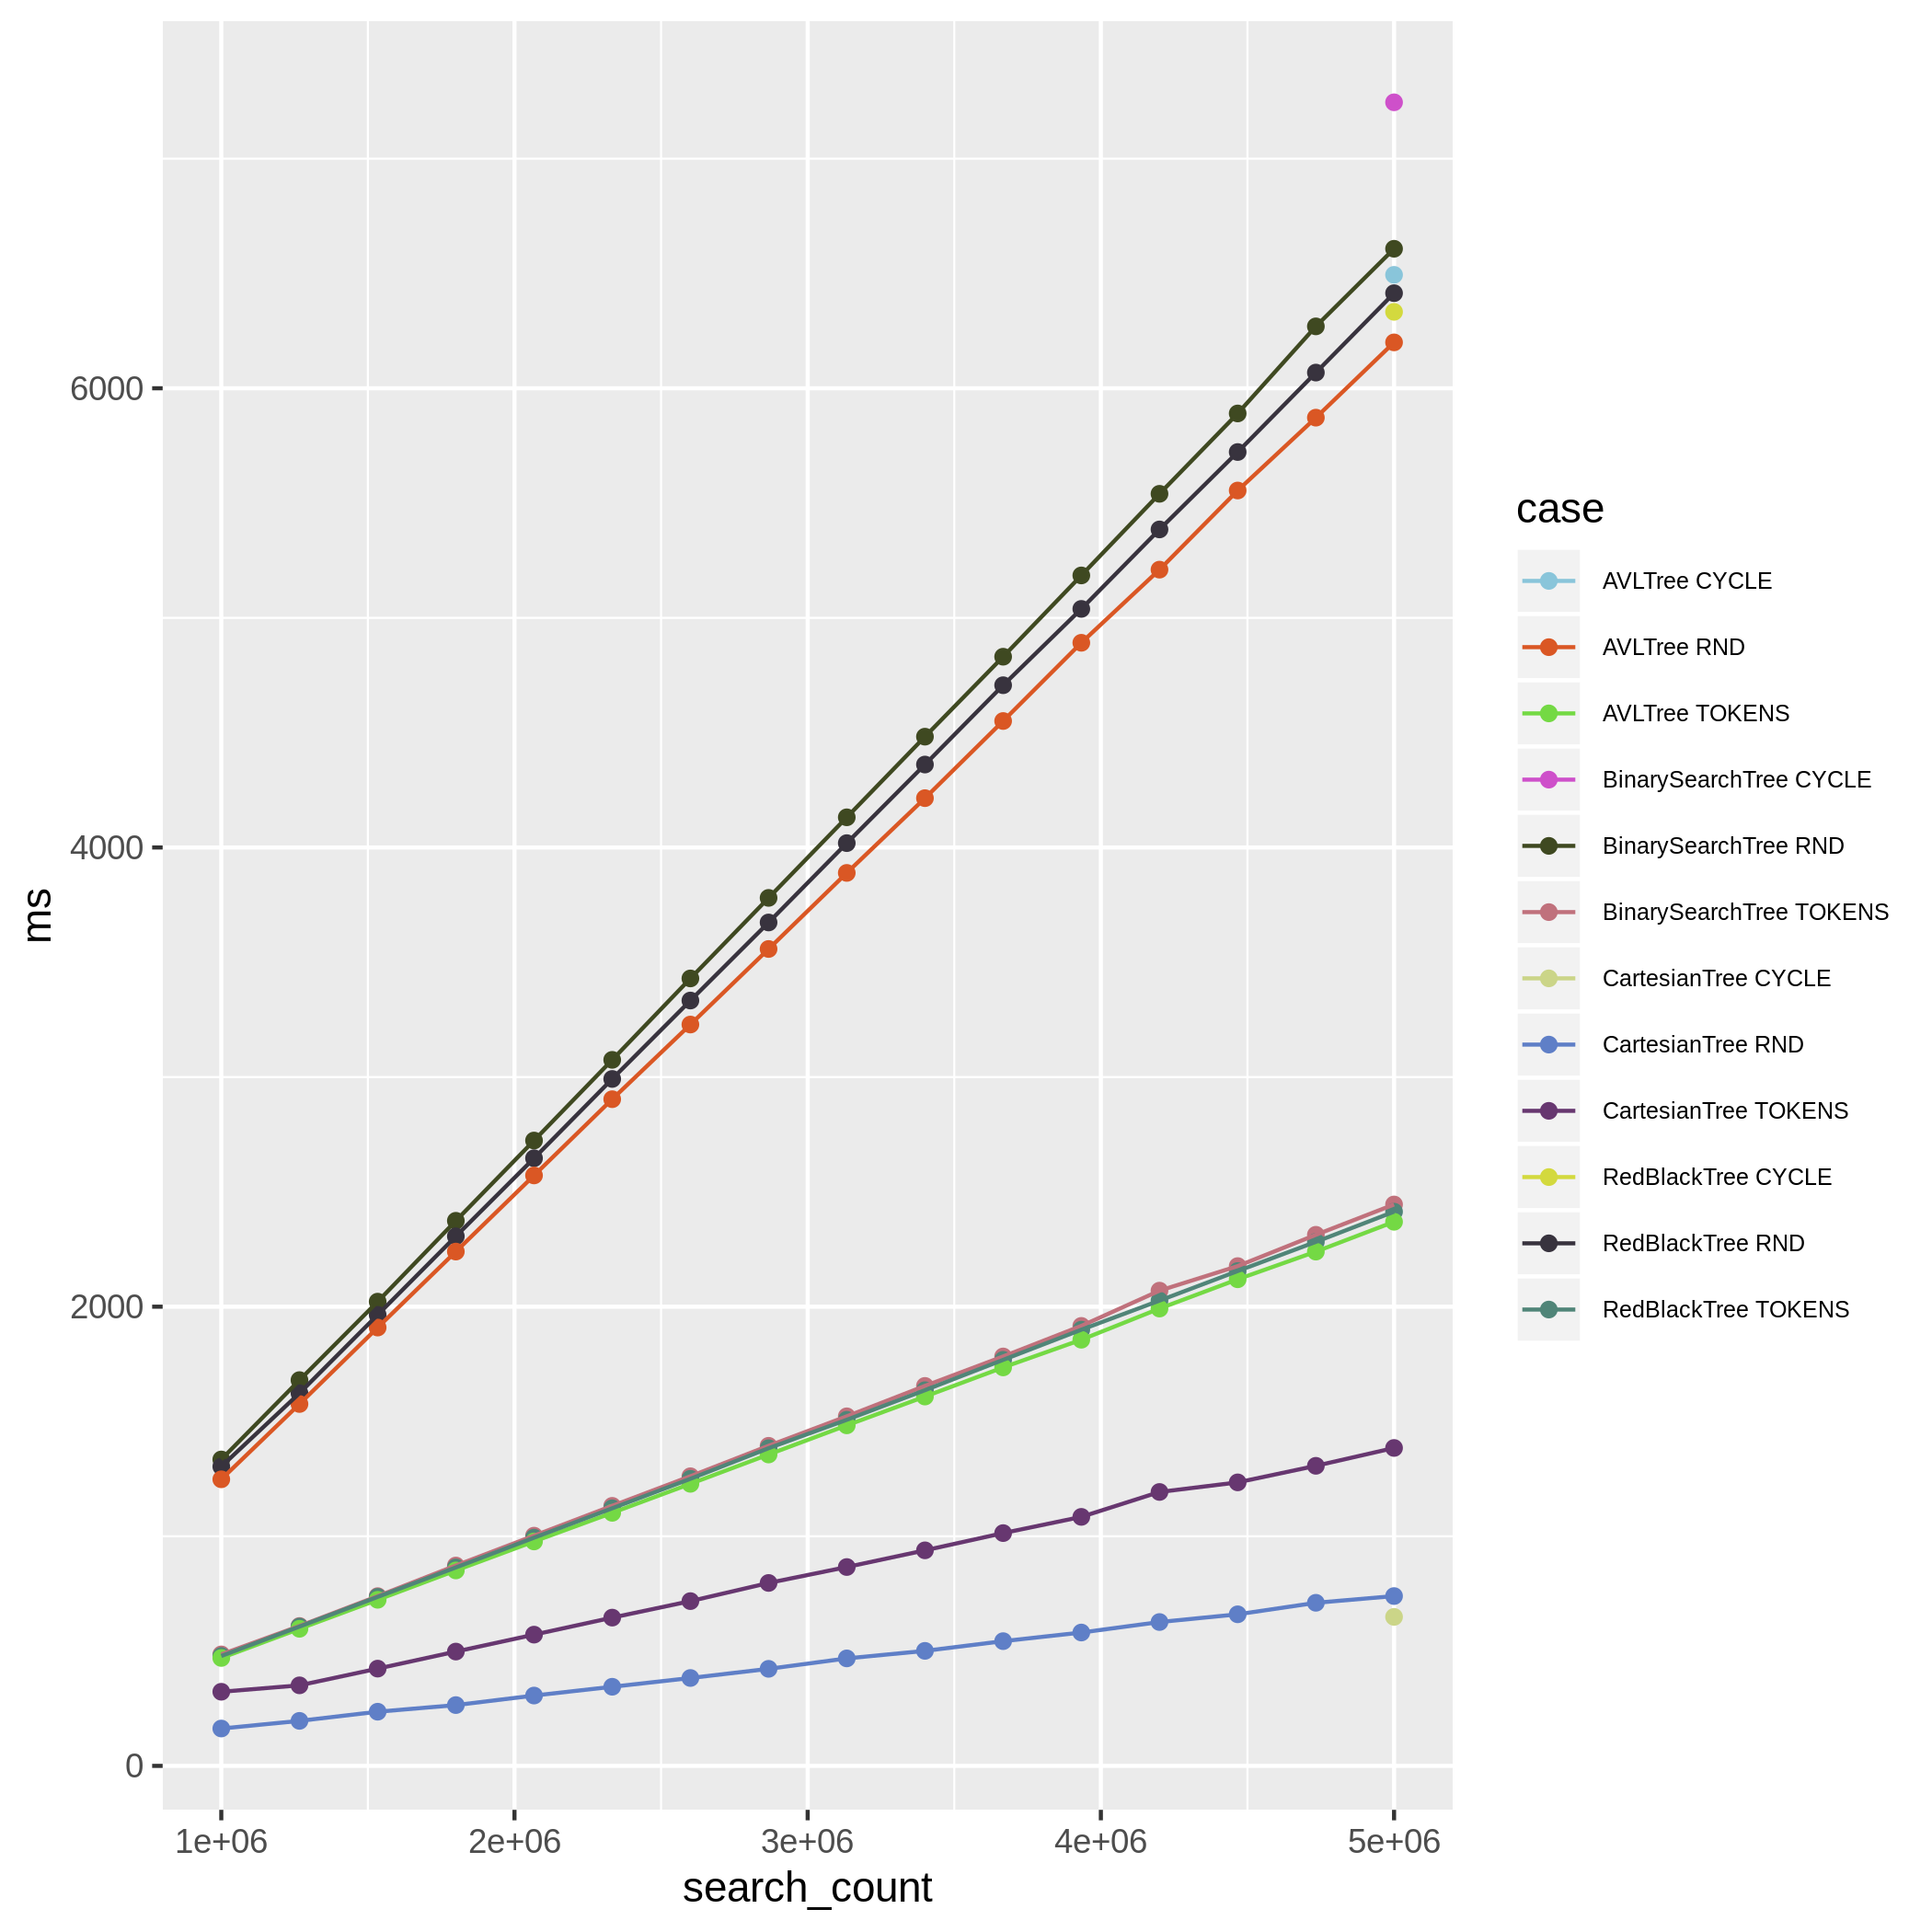

The table this chart was drawn from, first rows:
case; ms; search_count; found
BinarySearchTree RND; 1335; 1000000; 0
BinarySearchTree RND; 1680; 1266666; 0
BinarySearchTree RND; 2022; 1533332; 0
BinarySearchTree RND; 2374; 1799998; 0
BinarySearchTree RND; 2724; 2066664; 0
BinarySearchTree RND; 3075; 2333330; 0
BinarySearchTree RND; 3430; 2599996; 0
BinarySearchTree RND; 3780; 2866662; 0
BinarySearchTree RND; 4131; 3133328; 0
BinarySearchTree RND; 4483; 3399994; 0
BinarySearchTree RND; 4831; 3666660; 0
BinarySearchTree RND; 5185; 3933326; 0
BinarySearchTree RND; 5540; 4199992; 0
BinarySearchTree RND; 5890; 4466658; 0
BinarySearchTree RND; 6270; 4733324; 0
BinarySearchTree RND; 6608; 4999990; 0
RedBlackTree RND; 1304; 1000000; 0
RedBlackTree RND; 1623; 1266666; 0
RedBlackTree RND; 1964; 1533332; 0
RedBlackTree RND; 2307; 1799998; 0
RedBlackTree RND; 2646; 2066664; 0
RedBlackTree RND; 2992; 2333330; 0
RedBlackTree RND; 3333; 2599996; 0
RedBlackTree RND; 3673; 2866662; 0
RedBlackTree RND; 4019; 3133328; 0
RedBlackTree RND; 4361; 3399994; 0
RedBlackTree RND; 4707; 3666660; 0
RedBlackTree RND; 5039; 3933326; 0
RedBlackTree RND; 5385; 4199992; 0
RedBlackTree RND; 5722; 4466658; 0
RedBlackTree RND; 6068; 4733324; 0
RedBlackTree RND; 6414; 4999990; 0
AVLTree RND; 1248; 1000000; 0
AVLTree RND; 1576; 1266666; 0
AVLTree RND; 1909; 1533332; 0
AVLTree RND; 2240; 1799998; 0
AVLTree RND; 2572; 2066664; 0
AVLTree RND; 2904; 2333330; 0
AVLTree RND; 3229; 2599996; 0
AVLTree RND; 3558; 2866662; 0
AVLTree RND; 3889; 3133328; 0
AVLTree RND; 4215; 3399994; 0
AVLTree RND; 4551; 3666660; 0
AVLTree RND; 4892; 3933326; 0
AVLTree RND; 5210; 4199992; 0
AVLTree RND; 5555; 4466658; 0
AVLTree RND; 5872; 4733324; 0
AVLTree RND; 6200; 4999990; 0
CartesianTree RND; 162.7; 1000000; 0
CartesianTree RND; 196.1; 1266666; 0
CartesianTree RND; 235.9; 1533332; 0
CartesianTree RND; 264.8; 1799998; 0
CartesianTree RND; 306.3; 2066664; 0
CartesianTree RND; 344.6; 2333330; 0
CartesianTree RND; 382.8; 2599996; 0
CartesianTree RND; 422.7; 2866662; 0
CartesianTree RND; 468.2; 3133328; 0
CartesianTree RND; 501; 3399994; 0
CartesianTree RND; 543.3; 3666660; 0
CartesianTree RND; 580.9; 3933326; 0
... 72 more rows
